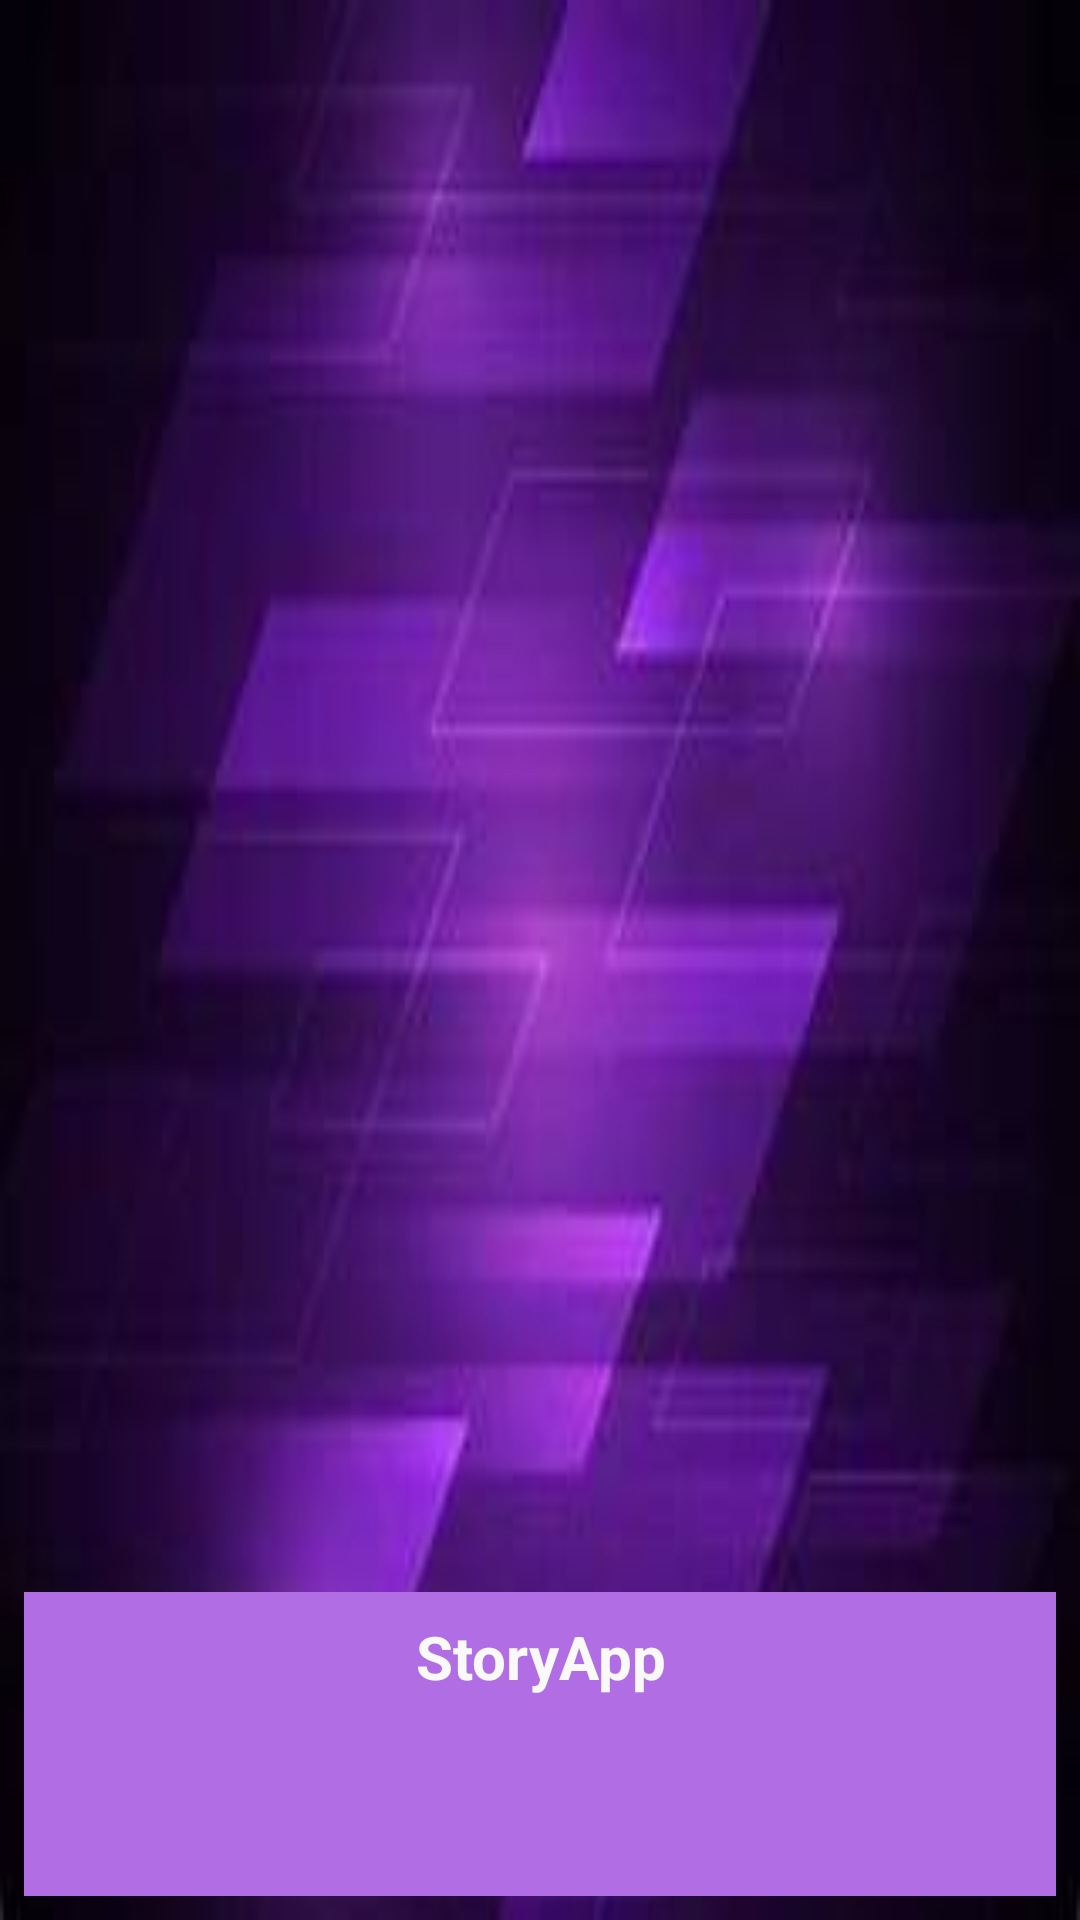

Produce the Android XML layout that renders to this screen, including the resource entries it uses.
<!-- AndroidManifest.xml: application theme Theme.StoryApp -->
<!-- res/layout/story_image_banner_widget.xml -->
<?xml version="1.0" encoding="utf-8"?>
<FrameLayout xmlns:android="http://schemas.android.com/apk/res/android"
    xmlns:tools="http://schemas.android.com/tools"
    android:layout_width="match_parent"
    android:layout_height="match_parent">

    <LinearLayout
        android:id="@+id/widget_root_layout"
        android:layout_width="match_parent"
        android:layout_height="match_parent"
        android:orientation="vertical"
        android:padding="8dp"
        android:background="@drawable/background">

        <StackView
            android:id="@+id/stack_view"
            android:layout_width="match_parent"
            android:layout_height="wrap_content"
            android:layout_weight="9"
            android:loopViews="true" />

        <TextView
            android:id="@+id/banner_text"
            android:layout_width="match_parent"
            android:layout_height="wrap_content"
            android:layout_gravity="center"
            android:layout_weight="1"
            android:background="@color/purple2"
            android:padding="8dp"
            android:text="@string/appwidget_text"
            android:textAlignment="center"
            android:textColor="@color/white"
            android:textSize="20sp"
            android:textStyle="bold"
            tools:ignore="TextContrastCheck" />
    </LinearLayout>

    <TextView
        android:id="@+id/empty_view"
        android:layout_width="match_parent"
        android:layout_height="match_parent"
        android:layout_gravity="center"
        android:textAlignment="center"
        android:textColor="@color/white"
        android:textSize="20sp"
        android:textStyle="bold"
        android:visibility="gone" />

</FrameLayout>
<!-- resources referenced by this layout -->
<resources>
  <color name="purple2">#B16EE4</color>
  <color name="white">#F9F9F9</color>
  <!-- drawable background: jpeg bitmap (drawable, 5435 bytes) -->
  <string name="appwidget_text">StoryApp</string>
  <style name="Theme.StoryApp" parent="Base.Theme.StoryApp" />
  <style name="Base.Theme.StoryApp" parent="Theme.MaterialComponents.DayNight">
          
          <item name="colorPrimary">@color/purple</item>
          <item name="colorPrimaryVariant">@color/black</item>
          <item name="colorOnPrimary">@color/white</item>
          
          <item name="colorSecondary">@color/purple2</item>
          <item name="colorSecondaryVariant">@color/white</item>
          <item name="colorOnSecondary">@color/black</item>
          
          <item name="android:statusBarColor">?attr/colorSecondary</item>
          
          <item name="android:windowEnterTransition">@android:transition/explode</item>
          <item name="android:windowExitTransition">@android:transition/explode</item>
      </style>
  <color name="purple">#A744F0</color>
  <color name="black">#1C1C1C</color>
</resources>
